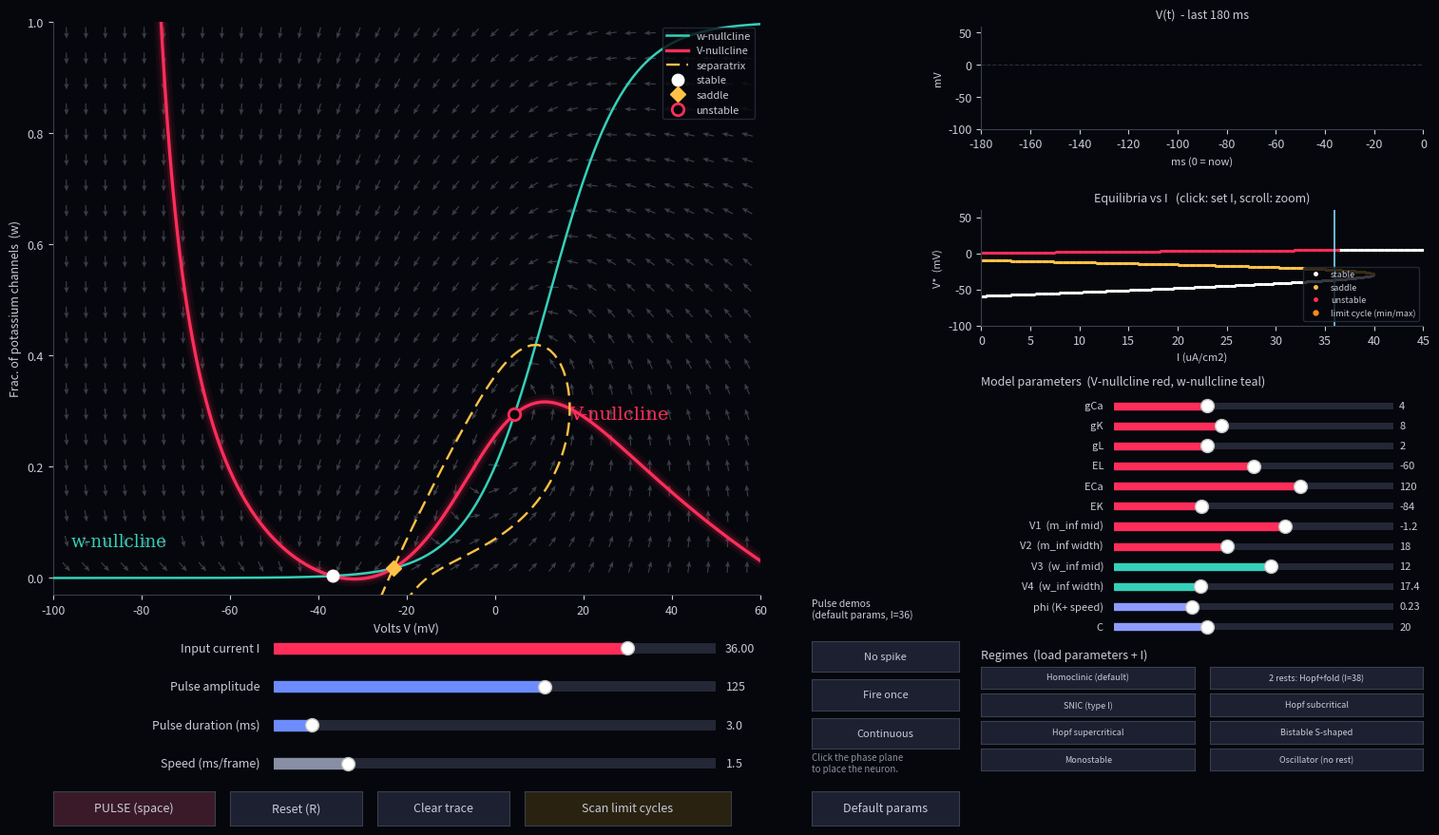

Reproduce this figure in Python.
"""
Morris-Lecar bifurcation explorer
=================================

    C dV/dt = I - gL (V-EL) - gCa m_inf(V) (V-ECa) - gK w (V-EK)
      dw/dt = phi (w_inf(V) - w) cosh((V-V3)/(2 V4))

    m_inf(V) = 0.5 (1 + tanh((V-V1)/V2))      w_inf(V) = 0.5 (1 + tanh((V-V3)/V4))

Every parameter is a live slider:
  * V-nullcline shape   : gCa, gK, gL, EL, ECa, EK, V1, V2   (+ input current I)
  * w-nullcline shape   : V3 (position), V4 (steepness)
  * flow / time scales  : phi (K+ speed), C

Extra panels
  * Equilibria-vs-I diagram (stable = white, saddle = yellow, unstable = red).
      click it to set I, scroll wheel to zoom the I range.
  * "Scan cycles" overlays the min/max voltage of stable limit cycles found by
    simulation from several initial conditions (orange).  Where orange sits on
    top of a white branch you have bistability (rest + oscillation).
  * Regime buttons load parameter sets for monostability, bistability,
    saddle-node, SNIC, Hopf, homoclinic ... (they are starting points: drag
    I and the other sliders to cross the bifurcations yourself).

Keys: space = pulse, R = reset, left/right = I -/+ 0.1, up/down = I +/- 1.
"""
import math
import itertools
from collections import deque

import numpy as np
import matplotlib.pyplot as plt
from matplotlib.widgets import Slider, Button
from matplotlib.collections import LineCollection
from matplotlib.animation import FuncAnimation

# ----------------------------------------------------------------------------
# Morris-Lecar model (parameters live in module globals and are edited in place)
# ----------------------------------------------------------------------------
DEFAULTS = dict(C=20.0, gL=2.0, gCa=4.0, gK=8.0,
                EL=-60.0, ECa=120.0, EK=-84.0,
                V1=-1.2, V2=18.0, V3=12.0, V4=17.4, PHI=0.23)
C = gL = gCa = gK = EL = ECa = EK = V1 = V2 = V3 = V4 = PHI = 0.0


def set_params(**kw):
    globals().update(kw)


set_params(**DEFAULTS)

# Plotting window
VMIN, VMAX = -100.0, 60.0
WMIN, WMAX = -0.03, 1.0
DV, DW = VMAX - VMIN, WMAX - WMIN


def rhs(V, w, I):
    m = 0.5 * (1.0 + math.tanh((V - V1) / V2))
    wi = 0.5 * (1.0 + math.tanh((V - V3) / V4))
    dV = (I - gL * (V - EL) - gCa * m * (V - ECa) - gK * w * (V - EK)) / C
    dw = PHI * (wi - w) * math.cosh(min(max((V - V3) / (2.0 * V4), -50.0), 50.0))
    return dV, dw


def rhs_vec(V, w, I):
    m = 0.5 * (1.0 + np.tanh((V - V1) / V2))
    wi = 0.5 * (1.0 + np.tanh((V - V3) / V4))
    dV = (I - gL * (V - EL) - gCa * m * (V - ECa) - gK * w * (V - EK)) / C
    dw = PHI * (wi - w) * np.cosh(np.clip((V - V3) / (2.0 * V4), -50.0, 50.0))
    return dV, dw


def rk4(V, w, I, dt):
    k1 = rhs(V, w, I)
    k2 = rhs(V + 0.5 * dt * k1[0], w + 0.5 * dt * k1[1], I)
    k3 = rhs(V + 0.5 * dt * k2[0], w + 0.5 * dt * k2[1], I)
    k4 = rhs(V + dt * k3[0], w + dt * k3[1], I)
    return (V + dt / 6.0 * (k1[0] + 2 * k2[0] + 2 * k3[0] + k4[0]),
            w + dt / 6.0 * (k1[1] + 2 * k2[1] + 2 * k3[1] + k4[1]))


def w_inf(V):
    return 0.5 * (1.0 + np.tanh((np.asarray(V) - V3) / V4))


def v_null(V, I):
    """w-value of the V-nullcline (dV/dt = 0)."""
    V = np.asarray(V, dtype=float)
    m = 0.5 * (1.0 + np.tanh((V - V1) / V2))
    return (I - gL * (V - EL) - gCa * m * (V - ECa)) / (gK * (V - EK))


def _jac_entries(V, w):
    """Jacobian entries (work for floats and arrays)."""
    a = np.clip((V - V3) / (2.0 * V4), -50, 50)
    m = 0.5 * (1.0 + np.tanh((V - V1) / V2))
    dm = 0.5 / V2 / np.cosh((V - V1) / V2) ** 2
    wi = 0.5 * (1.0 + np.tanh((V - V3) / V4))
    dwi = 0.5 / V4 / np.cosh((V - V3) / V4) ** 2
    J00 = (-gL - gCa * (dm * (V - ECa) + m) - gK * w) / C
    J01 = -gK * (V - EK) / C
    J10 = PHI * (dwi * np.cosh(a) + (wi - w) * np.sinh(a) / (2.0 * V4))
    J11 = -PHI * np.cosh(a)
    return J00, J01, J10, J11


def jacobian(V, w, I):
    J00, J01, J10, J11 = _jac_entries(V, w)
    return np.array([[J00, J01], [J10, J11]], dtype=float)


def equilibria(I):
    V = np.linspace(EK + 0.1, VMAX, 900)
    g = v_null(V, I) - w_inf(V)
    out = []
    for i in np.where(g[:-1] * g[1:] < 0)[0]:
        a, b = V[i], V[i + 1]
        ga = g[i]
        for _ in range(24):
            mid = 0.5 * (a + b)
            gm = float(v_null(mid, I) - w_inf(mid))
            if ga * gm <= 0:
                b = mid
            else:
                a, ga = mid, gm
        Ve = 0.5 * (a + b)
        we = float(w_inf(Ve))
        J = jacobian(Ve, we, I)
        det, tr = np.linalg.det(J), np.trace(J)
        kind = "saddle" if det < 0 else ("stable" if tr < 0 else "unstable")
        out.append(dict(V=Ve, w=we, kind=kind, J=J, I=I))
    return out


def rest_point(I, eqs=None):
    eqs = equilibria(I) if eqs is None else eqs
    st = [e for e in eqs if e["kind"] == "stable"]
    if st:
        return st[0]["V"], st[0]["w"]
    return -60.0, 0.0


def bif_diagram(Ilo, Ihi, n=400):
    """All equilibria for n values of I (vectorised). kind: 0 stable, 1 saddle, 2 unstable."""
    Vg = np.linspace(EK + 0.1, VMAX, 1600)
    m = 0.5 * (1.0 + np.tanh((Vg - V1) / V2))
    base = -gL * (Vg - EL) - gCa * m * (Vg - ECa)
    den = gK * (Vg - EK)
    wi = w_inf(Vg)
    Is = np.linspace(Ilo, Ihi, n)
    g = (Is[:, None] + base[None, :]) / den[None, :] - wi[None, :]
    ii, jj = np.nonzero(g[:, :-1] * g[:, 1:] < 0)
    g0, g1 = g[ii, jj], g[ii, jj + 1]
    Ve = Vg[jj] + (Vg[jj + 1] - Vg[jj]) * g0 / (g0 - g1)
    we = w_inf(Ve)
    J00, J01, J10, J11 = _jac_entries(Ve, we)
    det = J00 * J11 - J01 * J10
    tr = J00 + J11
    kind = np.where(det < 0, 1, np.where(tr < 0, 0, 2))
    return Is[ii], Ve, kind


def scan_cycles(Ilo, Ihi, n=80, T=2500.0, dt=0.25):
    """Simulate from several initial conditions for n values of I (vectorised);
    return (I, Vmin, Vmax) of every run that is still oscillating at the end."""
    Is = np.linspace(Ilo, Ihi, n)
    ics = [(-70.0, 0.0), (-20.0, 0.0), (30.0, 0.3), (0.0, 0.9), (-60.0, 0.6)]
    k = len(ics)
    I = np.tile(Is, (k, 1))
    V = np.array([[ic[0]] * n for ic in ics])
    w = np.array([[ic[1]] * n for ic in ics])
    N = int(T / dt)
    N0 = int(0.6 * N)
    vmax = np.full_like(V, -1e9)
    vmin = np.full_like(V, 1e9)
    with np.errstate(all="ignore"):
        for step in range(N):
            k1 = rhs_vec(V, w, I)
            k2 = rhs_vec(V + 0.5 * dt * k1[0], w + 0.5 * dt * k1[1], I)
            k3 = rhs_vec(V + 0.5 * dt * k2[0], w + 0.5 * dt * k2[1], I)
            k4 = rhs_vec(V + dt * k3[0], w + dt * k3[1], I)
            V = V + dt / 6.0 * (k1[0] + 2 * k2[0] + 2 * k3[0] + k4[0])
            w = w + dt / 6.0 * (k1[1] + 2 * k2[1] + 2 * k3[1] + k4[1])
            V = np.clip(V, -300, 300)
            w = np.clip(w, -3, 4)
            if step >= N0:
                vmax = np.maximum(vmax, V)
                vmin = np.minimum(vmin, V)
    osc = (vmax - vmin) > 4.0
    return I[osc], vmin[osc], vmax[osc]


def separatrix(saddle, unstable_pt=None, h=0.010, nmax=450):
    """Stable manifold of the saddle integrated backward in time."""
    J = saddle["J"]
    ev, evec = np.linalg.eig(J)
    k = int(np.argmin(ev.real))
    v = np.real(evec[:, k])
    vn = np.array([v[0] / DV, v[1] / DW])
    vn /= np.linalg.norm(vn)
    p0 = np.array([(saddle["V"] - VMIN) / DV, (saddle["w"] - WMIN) / DW])
    up = None
    if unstable_pt is not None:
        up = np.array([(unstable_pt["V"] - VMIN) / DV, (unstable_pt["w"] - WMIN) / DW])

    def F(x, y, I):
        Vv, ww = VMIN + x * DV, WMIN + y * DW
        u, vv = rhs(Vv, ww, I)
        u, vv = u / DV, vv / DW
        s = math.hypot(u, vv)
        d = max(s, 4e-3)
        return -u / d, -vv / d

    branches = []
    for sgn in (+1.0, -1.0):
        x, y = p0 + sgn * 0.005 * vn
        pts = [(saddle["V"], saddle["w"]), (VMIN + x * DV, WMIN + y * DW)]
        for _ in range(nmax):
            k1 = F(x, y, saddle["I"])
            k2 = F(x + 0.5 * h * k1[0], y + 0.5 * h * k1[1], saddle["I"])
            k3 = F(x + 0.5 * h * k2[0], y + 0.5 * h * k2[1], saddle["I"])
            k4 = F(x + h * k3[0], y + h * k3[1], saddle["I"])
            x += h / 6.0 * (k1[0] + 2 * k2[0] + 2 * k3[0] + k4[0])
            y += h / 6.0 * (k1[1] + 2 * k2[1] + 2 * k3[1] + k4[1])
            if not (-0.02 < x < 1.02 and -0.02 < y < 1.02):
                break
            pts.append((VMIN + x * DV, WMIN + y * DW))
            if up is not None and math.hypot(x - up[0], y - up[1]) < 0.015:
                break
        branches.append(np.array(pts))
    return branches


def streamlines(I, seeds, n=35, h=0.012):
    def vel(p):
        Vv = VMIN + p[:, 0] * DV
        ww = WMIN + p[:, 1] * DW
        u, v = rhs_vec(Vv, ww, I)
        u, v = u / DV, v / DW
        s = np.hypot(u, v)
        d = np.maximum(s, 4e-3)
        return u / d, v / d, s

    def march(sign):
        p = seeds.copy()
        pts = []
        for _ in range(n):
            u, v, _s = vel(p)
            pm = p + 0.5 * sign * h * np.stack([u, v], 1)
            u, v, _s = vel(pm)
            p = p + sign * h * np.stack([u, v], 1)
            pts.append(p.copy())
        return np.stack(pts, 1)

    fwd = march(+1.0)
    bwd = march(-1.0)[:, ::-1]
    P = np.concatenate([bwd, seeds[:, None, :], fwd], axis=1)
    out = (P[..., 0] < -0.01) | (P[..., 0] > 1.01) | (P[..., 1] < -0.01) | (P[..., 1] > 1.01)
    P[out] = np.nan
    Vv = VMIN + P[..., 0] * DV
    ww = WMIN + P[..., 1] * DW
    u, v = rhs_vec(np.nan_to_num(Vv), np.nan_to_num(ww), I)
    speed = np.hypot(u / DV, v / DW)
    return np.stack([Vv, ww], -1), speed


# ----------------------------------------------------------------------------
# Simulation state
# ----------------------------------------------------------------------------
class Neuron:
    DT = 0.05  # ms

    def __init__(self, I):
        self.reset(I)

    def reset(self, I):
        self.V, self.w = rest_point(I)
        self.t = 0.0
        self.pulse_amp = 0.0
        self.pulse_end = -1.0
        self.spikes = 0
        self.last_spike_t = -1e9

    def kick(self, amp, dur):
        self.pulse_amp, self.pulse_end = amp, self.t + dur
        self.spikes = 0
        self.last_spike_t = -1e9

    def place(self, V, w):
        self.V, self.w = V, w
        self.pulse_amp, self.pulse_end = 0.0, -1.0
        self.spikes = 0
        self.last_spike_t = -1e9

    @property
    def pulsing(self):
        return self.t < self.pulse_end

    def step(self, I):
        Ieff = I + (self.pulse_amp if self.t < self.pulse_end else 0.0)
        Vold = self.V
        self.V, self.w = rk4(self.V, self.w, Ieff, self.DT)
        self.t += self.DT
        if Vold < 0.0 <= self.V:
            self.spikes += 1
            self.last_spike_t = self.t


# ----------------------------------------------------------------------------
# Regime presets: name -> dict(p=parameter overrides on DEFAULTS, I, Irange, note)
# ----------------------------------------------------------------------------
REGIMES = {
    # rest + saddle + unstable focus; stable cycle appears at I~35.3 (coexists with rest),
    # Hopf at I~36.3, saddle-node at I~40.0
    "Homoclinic (default)": dict(p={}, I=36.0, Irange=(0.0, 45.0)),
    # same params, I=38: TWO stable rest states (after Hopf) + saddle, and a cycle around them
    "2 rests: Hopf+fold (I=38)": dict(p={}, I=38.0, Irange=(30.0, 45.0)),
    # saddle-node on invariant circle: cycles of arbitrarily low frequency, I_c ~ 39.97
    "SNIC (type I)": dict(p=dict(PHI=0.067), I=39.0, Irange=(30.0, 50.0)),
    # subcritical Hopf at I~93.9; cycles exist from I~88.5 -> rest/cycle bistability
    "Hopf subcritical": dict(p=dict(gCa=4.4, PHI=0.04, V3=2.0, V4=30.0), I=91.0, Irange=(80.0, 105.0)),
    # supercritical Hopf at I~72.4: oscillation grows from zero amplitude
    "Hopf supercritical": dict(p=dict(gCa=4.0, PHI=0.3, V3=2.0, V4=17.4), I=70.0, Irange=(60.0, 90.0)),
    # S-shaped V-nullcline: two stable rest states + saddle for I in ~[-47, 43] (hysteresis, no cycles)
    "Bistable S-shaped": dict(p=dict(gCa=5.0, V1=-20.0, V2=8.0, V3=-10.0, V4=15.0, gK=6.0, PHI=0.1),
                              I=0.0, Irange=(-80.0, 60.0)),
    # single globally attracting rest state, no cycles
    "Monostable": dict(p=dict(gCa=2.0), I=10.0, Irange=(0.0, 60.0)),
    # no stable equilibrium: only the unstable focus -> forced oscillation
    "Oscillator (no rest)": dict(p=dict(gCa=4.4, PHI=0.04, V3=2.0, V4=30.0), I=105.0, Irange=(80.0, 130.0)),
}

PULSE_DEMOS = {
    "No spike": (60.0, 3.0),
    "Fire once": (230.0, 3.0),
    "Continuous": (125.0, 3.0),
}

# ----------------------------------------------------------------------------
# GUI Application
# ----------------------------------------------------------------------------
BG, PANEL, FG = "#06070c", "#12141c", "#c8ccd8"
C_V, C_W, C_SEP = "#ff2d5a", "#35d0ba", "#ffc247"

# name, lo, hi, step, label, colour
PARAM_SPECS = [
    ("gCa", 0.0, 12.0, 0.05, "gCa", C_V),
    ("gK", 0.5, 20.0, 0.1, "gK", C_V),
    ("gL", 0.0, 6.0, 0.05, "gL", C_V),
    ("EL", -90.0, -30.0, 0.5, "EL", C_V),
    ("ECa", 40.0, 160.0, 1.0, "ECa", C_V),
    ("EK", -95.0, -60.0, 0.5, "EK", C_V),
    ("V1", -50.0, 30.0, 0.5, "V1  (m_inf mid)", C_V),
    ("V2", 3.0, 40.0, 0.2, "V2  (m_inf width)", C_V),
    ("V3", -30.0, 45.0, 0.5, "V3  (w_inf mid)", C_W),
    ("V4", 5.0, 45.0, 0.2, "V4  (w_inf width)", C_W),
    ("PHI", 0.01, 0.8, 0.005, "phi (K+ speed)", "#8f9bff"),
    ("C", 5.0, 50.0, 0.5, "C", "#8f9bff"),
]


class App:
    def __init__(self):
        self.I = 36.0
        self.neuron = Neuron(self.I)
        self.ms_per_frame = 1.5
        self._field_dirty = False
        self.eqs = []
        self._build()
        self.load_regime("Homoclinic (default)", pulse=False)

    # ------------------------------------------------------------------ build
    def _build(self):
        plt.rcParams.update({
            "text.color": FG, "axes.labelcolor": FG,
            "xtick.color": FG, "ytick.color": FG,
            "axes.edgecolor": "#3a3f50", "font.size": 9
        })
        self.fig = plt.figure(figsize=(15.5, 9.0), facecolor=BG)
        try:
            self.fig.canvas.manager.set_window_title("Morris-Lecar bifurcation explorer")
        except Exception:
            pass

        self.ax = self.fig.add_axes([0.05, 0.29, 0.48, 0.67], facecolor=BG)
        ax = self.ax
        ax.set_xlim(VMIN, VMAX)
        ax.set_ylim(WMIN, WMAX)
        ax.set_xlabel("Volts V (mV)")
        ax.set_ylabel("Frac. of potassium channels  (w)")
        for s in ("top", "right"):
            ax.spines[s].set_visible(False)

        gx = np.linspace(VMIN + 3, VMAX - 3, 36)
        gy = np.linspace(0.02, 0.98, 22)
        self.GX, self.GY = np.meshgrid(gx, gy)
        Uq, Vq = self._field_arrows(self.I)
        self.quiv = ax.quiver(self.GX, self.GY, Uq, Vq,
                              color="#9aa1b4", alpha=0.35, angles="uv", pivot="mid",
                              scale=60, scale_units="width", width=0.0016,
                              headwidth=4.5, headlength=5.5, zorder=2)

        rng = np.random.default_rng(7)
        gxs, gys = np.meshgrid(np.linspace(0, 1, 20), np.linspace(0, 1, 14))
        seeds = np.stack([gxs.ravel(), gys.ravel()], 1)
        seeds += (rng.random(seeds.shape) - 0.5) * np.array([0.04, 0.06])
        self.seeds = np.clip(seeds, 0, 1)
        self.flow = LineCollection([], linewidths=0.9, zorder=1)
        ax.add_collection(self.flow)

        (self.wnull,) = ax.plot([], [], color=C_W, lw=1.8, zorder=4, label="w-nullcline")
        self.wlab = ax.text(-96, 0.05, "w-nullcline", color=C_W, fontsize=13, family="serif",
                            ha="left", va="bottom", zorder=6)

        self.vglow = [ax.plot([], [], color=C_V, lw=lw, alpha=a, zorder=3, solid_capstyle="round")[0]
                      for lw, a in ((11, 0.07), (6, 0.14))]
        (self.vnull,) = ax.plot([], [], color=C_V, lw=2.4, zorder=4, label="V-nullcline")
        (self.ghost,) = ax.plot([], [], color="#ff9ab3", lw=1.3, ls=(0, (4, 3)), zorder=4)
        self.vlab = ax.text(0, 0, "V-nullcline", color=C_V, fontsize=14, family="serif",
                            ha="center", va="bottom", zorder=6)

        self.sep = [ax.plot([], [], color=C_SEP, lw=1.7, ls=(0, (6, 3)), zorder=5)[0] for _ in range(2)]
        self.sep[0].set_label("separatrix")
        self.eq_stable, = ax.plot([], [], "o", ms=9, mfc="white", mec="white", zorder=7, label="stable")
        self.eq_saddle, = ax.plot([], [], "D", ms=8, mfc=C_SEP, mec=C_SEP, zorder=7, label="saddle")
        self.eq_unst, = ax.plot([], [], "o", ms=9, mfc=BG, mec=C_V, mew=2, zorder=7, label="unstable")

        (self.trace,) = ax.plot([], [], color="#7fd6ff", lw=1.2, alpha=0.75, zorder=8)
        self.comet = LineCollection([], linewidths=3.0, zorder=9, capstyle="round")
        ax.add_collection(self.comet)
        (self.glow_pt,) = ax.plot([], [], "o", ms=22, color="#ffffff", alpha=0.18, zorder=9)
        (self.pt,) = ax.plot([], [], "o", ms=9, color="#ffffff", mec="#7fd6ff", mew=1.5, zorder=10)
        self.status = ax.text(0.015, 0.985, "", transform=ax.transAxes, va="top", ha="left",
                              fontsize=10, family="monospace", zorder=11,
                              bbox=dict(boxstyle="round,pad=0.4", fc=BG, ec="#2a2f40", alpha=0.85))

        leg = ax.legend(loc="upper right", frameon=True, facecolor=BG, edgecolor="#2a2f40",
                        labelcolor=FG, fontsize=8)
        leg.set_zorder(12)

        # ---- V(t) panel
        self.axv = self.fig.add_axes([0.68, 0.835, 0.30, 0.12], facecolor=BG)
        self.axv.set_xlim(-180, 0)
        self.axv.set_ylim(VMIN, VMAX)
        self.axv.axhline(0, color="#2a2f40", lw=0.8, ls="--")
        self.axv.set_title("V(t)  - last 180 ms", fontsize=9)
        self.axv.set_xlabel("ms (0 = now)", fontsize=8)
        self.axv.set_ylabel("mV", fontsize=8)
        for s in ("top", "right"):
            self.axv.spines[s].set_visible(False)
        (self.vline,) = self.axv.plot([], [], color="#7fd6ff", lw=1.4)

        # ---- equilibria-vs-I panel
        self.axb = self.fig.add_axes([0.68, 0.605, 0.30, 0.135], facecolor=BG)
        axb = self.axb
        axb.set_ylim(VMIN, VMAX)
        axb.set_title("Equilibria vs I   (click: set I, scroll: zoom)", fontsize=9)
        axb.set_xlabel("I (uA/cm2)", fontsize=8)
        axb.set_ylabel("V*  (mV)", fontsize=8)
        for s in ("top", "right"):
            axb.spines[s].set_visible(False)
        self.bif_lines = [
            axb.plot([], [], ".", ms=2.5, color="white", label="stable")[0],
            axb.plot([], [], ".", ms=2.5, color=C_SEP, label="saddle")[0],
            axb.plot([], [], ".", ms=2.5, color=C_V, label="unstable")[0],
        ]
        (self.cyc_dots,) = axb.plot([], [], ".", ms=3.5, color="#ff8c1a", label="limit cycle (min/max)")
        axb.legend(loc="lower right", fontsize=6.5, frameon=True, facecolor=BG,
                   edgecolor="#2a2f40", labelcolor=FG, markerscale=2)
        self.bif_I = axb.axvline(self.I, color="#7fd6ff", lw=1.2)

        self.hist_t = deque(maxlen=450)
        self.hist_V = deque(maxlen=450)
        self.trail = deque(maxlen=55)
        self.trace_V = deque(maxlen=2800)
        self.trace_w = deque(maxlen=2800)

        # ---- stimulus sliders (bottom left)
        def mk_slider(rect, label, lo, hi, init, step, color, fmt=None, fs=9):
            a = self.fig.add_axes(rect, facecolor=PANEL)
            s = Slider(a, label, lo, hi, valinit=init, valstep=step, color=color,
                       **({"valfmt": fmt} if fmt else {}))
            try:
                s.track.set_facecolor('#232736')
            except Exception:
                pass
            s.label.set_color(FG)
            s.label.set_fontsize(fs)
            s.valtext.set_color(FG)
            s.valtext.set_fontsize(fs)
            return s

        self.s_I = mk_slider([0.20, 0.215, 0.30, 0.025], "Input current I  ", 0, 45, 36.0, 0.05, C_V, "%.2f")
        self.s_amp = mk_slider([0.20, 0.170, 0.30, 0.025], "Pulse amplitude  ", -150, 300, 125.0, 1.0, "#6c8cff")
        self.s_dur = mk_slider([0.20, 0.125, 0.30, 0.025], "Pulse duration (ms)  ", 0.5, 30, 3.0, 0.5, "#6c8cff")
        self.s_spd = mk_slider([0.20, 0.080, 0.30, 0.025], "Speed (ms/frame)  ", 0.2, 8.0, self.ms_per_frame, 0.1, "#888ea3")
        self.s_I.on_changed(self._on_I)
        self.s_spd.on_changed(lambda v: setattr(self, "ms_per_frame", v))

        # ---- parameter sliders (right column)
        self.fig.text(0.68, 0.535, "Model parameters  (V-nullcline red, w-nullcline teal)",
                      color=FG, fontsize=9)
        self.s_par = {}
        y0, dy = 0.503, 0.0235
        for k, (name, lo, hi, step, label, col) in enumerate(PARAM_SPECS):
            s = mk_slider([0.77, y0 - k * dy, 0.19, 0.016], label + "  ", lo, hi,
                          DEFAULTS[name], step, col, "%.3g", fs=8)
            s.on_changed(lambda v, n=name: self._on_param(n, v))
            self.s_par[name] = s

        # ---- buttons
        def mk_btn(rect, label, cb, color="#1d2030", fs=9):
            a = self.fig.add_axes(rect)
            b = Button(a, label, color=color, hovercolor="#2c3250")
            b.label.set_color(FG)
            b.label.set_fontsize(fs)
            b.on_clicked(cb)
            return b

        self.b_pulse = mk_btn([0.05, 0.020, 0.11, 0.04], "PULSE (space)", lambda e: self.pulse(), "#3a1a28")
        self.b_reset = mk_btn([0.17, 0.020, 0.09, 0.04], "Reset (R)", lambda e: self.reset())
        self.b_clear = mk_btn([0.27, 0.020, 0.09, 0.04], "Clear trace", lambda e: self.clear_trace())
        self.b_scan = mk_btn([0.37, 0.020, 0.14, 0.04], "Scan limit cycles", lambda e: self.scan(), "#2a2210")
        self.b_defp = mk_btn([0.565, 0.020, 0.10, 0.04], "Default params", lambda e: self.load_regime("Homoclinic (default)", pulse=False))

        self.fig.text(0.565, 0.262, "Pulse demos\n(default params, I=36)", color=FG, fontsize=7.5)
        self.b_demo = []
        for i, name in enumerate(PULSE_DEMOS):
            self.b_demo.append(mk_btn([0.565, 0.200 - i * 0.045, 0.10, 0.036], name,
                                      lambda e, n=name: self.demo(n), fs=8))
        self.fig.text(0.565, 0.105,
                      "Click the phase plane\nto place the neuron.",
                      color="#8a8fa3", fontsize=7, va="top")

        self.regime_btns = []
        self.fig.text(0.68, 0.215, "Regimes  (load parameters + I)", color=FG, fontsize=9)
        self._regime_btn_specs = []

        self.fig.canvas.mpl_connect("button_press_event", self._on_click)
        self.fig.canvas.mpl_connect("key_press_event", self._on_key)
        self.fig.canvas.mpl_connect("scroll_event", self._on_scroll)

        self._mk_btn = mk_btn
        self.build_regime_buttons()
        for art in self.animated():
            art.set_animated(True)

    def build_regime_buttons(self):
        for b in self.regime_btns:
            b.ax.remove()
        self.regime_btns = []
        names = [n for n in REGIMES]
        cols, rows = 2, 6
        w, h = 0.145, 0.026
        for i, name in enumerate(names[:cols * rows]):
            r, c = divmod(i, cols)
            rect = [0.68 + c * (w + 0.01), 0.18 - r * (h + 0.006), w, h]
            self.regime_btns.append(
                self._mk_btn(rect, name, lambda e, n=name: self.load_regime(n), fs=6.5))

    def animated(self):
        return [
            self.vnull, self.vglow[0], self.vglow[1], self.vlab, self.wnull,
            self.sep[0], self.sep[1],
            self.eq_stable, self.eq_saddle, self.eq_unst,
            self.ghost,
            self.trace, self.comet, self.glow_pt, self.pt,
            self.vline, self.status, self.bif_I,
        ]

    # --------------------------------------------------------------- geometry
    def _field_arrows(self, I):
        u, v = rhs_vec(self.GX, self.GY, I)
        u, v = u / DV, v / DW
        asp = 0.48 * 15.5 / (0.67 * 9.0)
        U, Vv = u * asp, v
        s = np.hypot(U, Vv) + 1e-12
        return U / s, Vv / s

    def _field_streamlines(self, I):
        P, sp = streamlines(I, self.seeds)
        seg = np.stack([P[:, :-1], P[:, 1:]], 2).reshape(-1, 2, 2)
        spd = sp[:, :-1].ravel()
        ok = np.isfinite(seg).all(axis=(1, 2))
        seg, spd = seg[ok], spd[ok]
        a = np.clip(0.03 + 0.30 * (np.log10(spd + 1e-4) + 3.0) / 3.0, 0.02, 0.32)
        cols = np.empty((len(a), 4))
        cols[:] = (0.62, 0.66, 0.78, 1.0)
        cols[:, 3] = a
        return seg, cols

    def update_vector_field(self):
        U, V = self._field_arrows(self.I)
        self.quiv.set_UVC(U, V)
        seg, cols = self._field_streamlines(self.I)
        self.flow.set_segments(seg)
        self.flow.set_color(cols)

    def update_nullclines_and_equilibria(self):
        I = self.I
        Vs = np.linspace(EK + 0.35, VMAX, 500)
        wv = v_null(Vs, I)
        for ln in self.vglow + [self.vnull]:
            ln.set_data(Vs, wv)
        Vw = np.linspace(VMIN, VMAX, 400)
        self.wnull.set_data(Vw, w_inf(Vw))

        yv = float(v_null(28.0, I))
        self.vlab.set_position((28.0, min(max(yv, 0.05), 0.88) + 0.04))

        eqs = equilibria(I)
        self.eqs = eqs
        for kind, art in (("stable", self.eq_stable), ("saddle", self.eq_saddle), ("unstable", self.eq_unst)):
            pts = [(e["V"], e["w"]) for e in eqs if e["kind"] == kind]
            art.set_data([p[0] for p in pts], [p[1] for p in pts])

        saddles = [e for e in eqs if e["kind"] == "saddle"]
        unst = [e for e in eqs if e["kind"] == "unstable"]
        if saddles:
            br = separatrix(saddles[0], unst[0] if unst else None)
            for ln, b in zip(self.sep, br):
                ln.set_data(b[:, 0], b[:, 1])
        else:
            for ln in self.sep:
                ln.set_data([], [])

    def update_bif(self):
        lo, hi = self.s_I.valmin, self.s_I.valmax
        Ie, Ve, kd = bif_diagram(lo, hi)
        for k, ln in enumerate(self.bif_lines):
            mk = kd == k
            ln.set_data(Ie[mk], Ve[mk])
        self.cyc_dots.set_data([], [])
        self.axb.set_xlim(lo, hi)

    # --------------------------------------------------------------- handlers
    def _on_I(self, val):
        self.I = float(val)
        self.update_nullclines_and_equilibria()
        self._field_dirty = True

    def _on_param(self, name, val):
        set_params(**{name: float(val)})
        self._params_changed()

    def _params_changed(self):
        self.update_nullclines_and_equilibria()
        self.update_bif()
        self._field_dirty = True
        self.ghost.set_data([], [])

    def set_I_range(self, lo, hi, I=None):
        s = self.s_I
        s.valmin, s.valmax = lo, hi
        s.valstep = (hi - lo) / 1500.0
        s.ax.set_xlim(lo, hi)
        try:
            s._fmt.set_locs((lo, hi))
        except Exception:
            pass
        I = self.I if I is None else I
        I = min(max(I, lo), hi)
        s.eventson = False
        s.set_val(I)
        s.eventson = True
        self.I = float(s.val)

    def load_regime(self, name, pulse=False):
        R = REGIMES[name]
        params = {**DEFAULTS, **R["p"]}
        set_params(**params)
        for pn, s in self.s_par.items():
            s.eventson = False
            s.set_val(params[pn])
            s.eventson = True
        self.set_I_range(*R["Irange"], I=R["I"])
        self.update_nullclines_and_equilibria()
        self.update_bif()
        self._field_dirty = True
        self.reset()

    def demo(self, name):
        self.load_regime("Homoclinic (default)")
        amp, dur = PULSE_DEMOS[name]
        self.s_amp.set_val(amp)
        self.s_dur.set_val(dur)
        self.pulse()

    def scan(self):
        lo, hi = self.s_I.valmin, self.s_I.valmax
        self.status.set_text("scanning limit cycles ...")
        Ic, vmin, vmax = scan_cycles(lo, hi)
        self.cyc_dots.set_data(np.concatenate([Ic, Ic]), np.concatenate([vmin, vmax]))
        self._field_dirty = True      # forces a full redraw (panel is not animated)

    def pulse(self):
        amp, dur = self.s_amp.val, self.s_dur.val
        self.neuron.kick(amp, dur)
        self.clear_trace()
        Vs = np.linspace(EK + 0.35, VMAX, 400)
        self.ghost.set_data(Vs, v_null(Vs, self.I + amp))

    def reset(self):
        self.neuron.reset(self.I)
        self.neuron.V, self.neuron.w = rest_point(self.I, self.eqs)
        self.ghost.set_data([], [])
        self.clear_trace()

    def clear_trace(self):
        self.trace_V.clear()
        self.trace_w.clear()
        self.trail.clear()
        self.hist_t.clear()
        self.hist_V.clear()

    def _toolbar_active(self):
        tb = getattr(self.fig.canvas, "toolbar", None)
        return tb is not None and getattr(tb, "mode", "")

    def _on_click(self, ev):
        if ev.button != 1 or self._toolbar_active():
            return
        if ev.inaxes is self.ax:
            self.neuron.place(ev.xdata, ev.ydata)
            self.ghost.set_data([], [])
            self.clear_trace()
        elif ev.inaxes is self.axb and ev.xdata is not None:
            self.s_I.set_val(ev.xdata)

    def _on_scroll(self, ev):
        if ev.inaxes is not self.axb or ev.xdata is None:
            return
        f = 0.8 if ev.step > 0 else 1.25
        lo, hi = self.s_I.valmin, self.s_I.valmax
        c = ev.xdata
        self.set_I_range(c - (c - lo) * f, c + (hi - c) * f)
        self.update_bif()
        self._field_dirty = True

    def _on_key(self, ev):
        if ev.key == " ":
            self.pulse()
        elif ev.key in ("r", "R"):
            self.reset()
        elif ev.key in ("left", "right", "up", "down"):
            d = {"left": -0.1, "right": 0.1, "up": 1.0, "down": -1.0}[ev.key]
            self.s_I.set_val(min(max(self.I + d, self.s_I.valmin), self.s_I.valmax))

    # ------------------------------------------------------------- animation
    def advance(self, ms):
        n = max(1, int(round(ms / Neuron.DT)))
        nr = self.neuron
        for i in range(n):
            nr.step(self.I)
            if i % 4 == 0:
                self.trail.append((nr.V, nr.w))
                self.trace_V.append(nr.V)
                self.trace_w.append(nr.w)
                self.hist_t.append(nr.t)
                self.hist_V.append(nr.V)
            if abs(nr.V) > 300 or abs(nr.w) > 5:
                nr.reset(self.I)
                nr.V, nr.w = rest_point(self.I, self.eqs)
                break

    def regime_text(self):
        n = {k: sum(e["kind"] == k for e in self.eqs) for k in ("stable", "saddle", "unstable")}
        if n["stable"] >= 2:
            lab = "BISTABLE (2 stable equilibria)"
        elif n["stable"] == 1 and n["saddle"] == 0 and n["unstable"] == 0:
            lab = "one stable equilibrium (Scan: cycles?)"
        elif n["stable"] == 0 and n["unstable"] >= 1:
            lab = "no stable rest -> oscillates"
        elif n["stable"] == 1 and n["unstable"] >= 1:
            lab = "rest + unstable focus (cycle likely)"
        elif n["stable"] == 1:
            lab = "rest + saddle (excitable threshold)"
        else:
            lab = "no stable equilibrium"
        return n, lab

    def outcome_text(self):
        nr = self.neuron
        if nr.pulsing:
            return "pulse ON"
        if nr.spikes == 0:
            return "no spike"
        rest = rest_point(self.I, self.eqs)
        near = math.hypot((nr.V - rest[0]) / DV, (nr.w - rest[1]) / DW) < 0.04
        if nr.spikes >= 2 and nr.t - nr.last_spike_t < 150:
            return "CONTINUOUS FIRING"
        if near and nr.spikes == 1:
            return "fired once, back at rest"
        return "spiking..."

    def draw_frame(self, _=None):
        if self._field_dirty:
            self._field_dirty = False
            self.update_vector_field()
            self.fig.canvas.draw()
            anim = getattr(self, "anim", None)
            try:
                anim._blit_cache.clear()
            except Exception:
                pass
        self.advance(self.ms_per_frame)
        nr = self.neuron
        if not nr.pulsing and len(self.ghost.get_xdata()) > 0:
            self.ghost.set_data([], [])

        self.trace.set_data(self.trace_V, self.trace_w)

        tl = np.array(self.trail)
        if len(tl) > 2:
            seg = np.stack([tl[:-1], tl[1:]], 1)
            k = len(seg)
            cols = np.zeros((k, 4))
            cols[:] = (1.0, 0.93, 0.45, 1.0)
            cols[:, 3] = np.linspace(0.0, 1.0, k) ** 1.5
            self.comet.set_segments(seg)
            self.comet.set_color(cols)

        self.pt.set_data([nr.V], [nr.w])
        self.glow_pt.set_data([nr.V], [nr.w])
        self.bif_I.set_xdata([self.I, self.I])

        if self.hist_t:
            cur_t = nr.t
            self.vline.set_data([t - cur_t for t in self.hist_t], self.hist_V)

        n, lab = self.regime_text()
        self.status.set_text(
            f"I = {self.I:6.2f}   t = {nr.t:7.1f} ms\n"
            f"V = {nr.V:6.1f} mV  w = {nr.w:4.2f}\n"
            f"eq: {n['stable']} stable, {n['saddle']} saddle, {n['unstable']} unstable\n"
            f"=> {lab}\n"
            f"spikes: {nr.spikes}  ->  {self.outcome_text()}"
        )
        return self.animated()

    def run(self):
        self.anim = FuncAnimation(
            self.fig, self.draw_frame, init_func=self.animated,
            frames=itertools.count(), interval=20,
            blit=True, cache_frame_data=False
        )
        plt.show()


def main():
    App().run()


if __name__ == "__main__":
    main()
